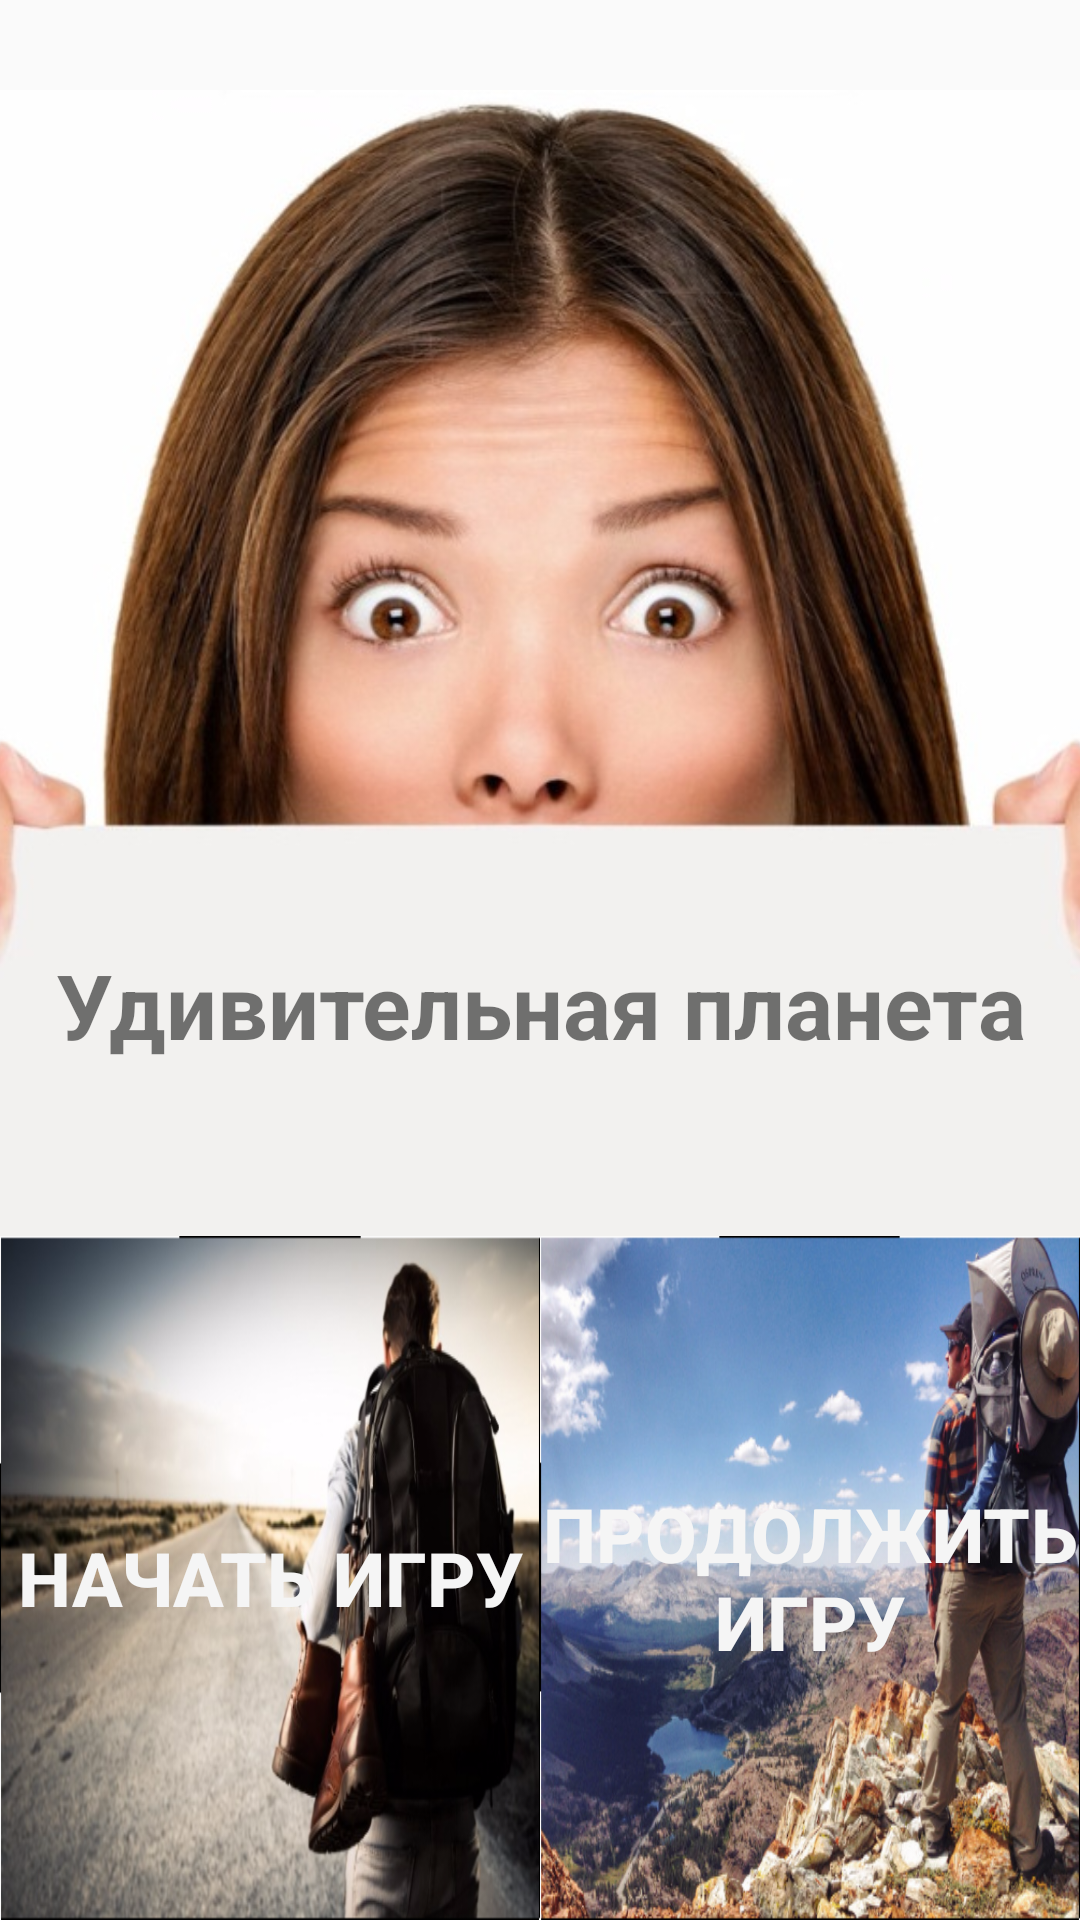

This screen was rendered from an Android layout file. Write that file and the resources it references.
<!-- AndroidManifest.xml: application theme AppTheme -->
<!-- res/layout/start_layout.xml -->
<LinearLayout xmlns:android="http://schemas.android.com/apk/res/android"
    xmlns:app="http://schemas.android.com/apk/res-auto"
    android:layout_width="match_parent"
    android:layout_height="match_parent"
    android:orientation="vertical">

    <RelativeLayout
        android:layout_width="wrap_content"
        android:layout_height="wrap_content">

        <ImageView
            android:id="@+id/imageView2"
            android:layout_width="match_parent"
            android:layout_height="382dp"
            android:layout_marginTop="30dp"
            android:scaleType="centerCrop"
            app:srcCompat="@drawable/dev123" />

        <TextView
            android:id="@+id/textView"
            android:layout_width="wrap_content"
            android:layout_height="wrap_content"
            android:layout_alignBottom="@+id/imageView2"
            android:layout_centerHorizontal="true"
            android:layout_marginBottom="57dp"
            android:gravity="center"
            android:text="Удивительная планета"
            android:textSize="30sp"
            android:textStyle="bold" />
    </RelativeLayout>

    <LinearLayout
        android:layout_width="match_parent"
        android:layout_height="match_parent"
        android:gravity="center">

        <Button
            android:id="@+id/buttonStartGame"
            android:layout_width="match_parent"
            android:layout_height="match_parent"
            android:layout_gravity="bottom"
            android:layout_weight="2"
            android:background="@drawable/start_new_game"
            android:text="начать игру"
            android:textColor="#F5F5F5"
            android:textSize="25dp"
            android:textStyle="bold" />

        <Button
            android:id="@+id/buttonNewGame"
            android:layout_width="match_parent"
            android:layout_height="match_parent"
            android:layout_gravity="bottom"
            android:layout_weight="2"
            android:background="@drawable/resume_game"
            android:text="продолжить игру"
            android:textColor="#F5F5F5"
            android:textSize="25dp"
            android:textStyle="bold" />

    </LinearLayout>

</LinearLayout>
<!-- resources referenced by this layout -->
<resources>
  <!-- drawable dev123: jpg bitmap (drawable, 78151 bytes) -->
  <!-- drawable resume_game: png bitmap (drawable, 415298 bytes) -->
  <!-- drawable start_new_game: png bitmap (drawable, 244350 bytes) -->
  <style name="AppTheme" parent="Theme.AppCompat.Light.DarkActionBar">
          
          <item name="colorPrimary">@color/colorPrimary</item>
          <item name="colorPrimaryDark">@color/colorPrimaryDark</item>
          <item name="colorAccent">@color/colorAccent</item>
      </style>
  <color name="colorPrimary">#3F51B5</color>
  <color name="colorPrimaryDark">#303F9F</color>
  <color name="colorAccent">#FF4081</color>
</resources>
